Image classification data set "TeaCupSynthData" (prakashknaikade/Synthetic-Data-Creation-Demo on GitHub). Class labels (3): empty, full, half.

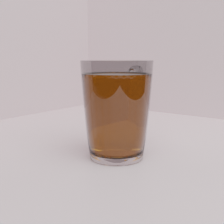
Label: full

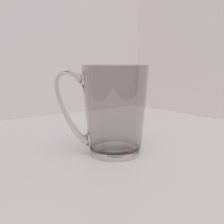
Label: empty

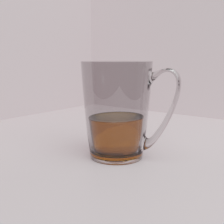
Label: half

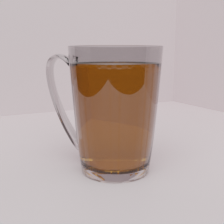
Label: full

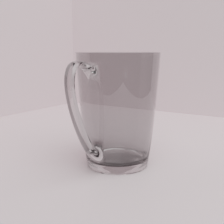
Label: empty

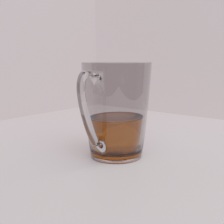
Label: half
